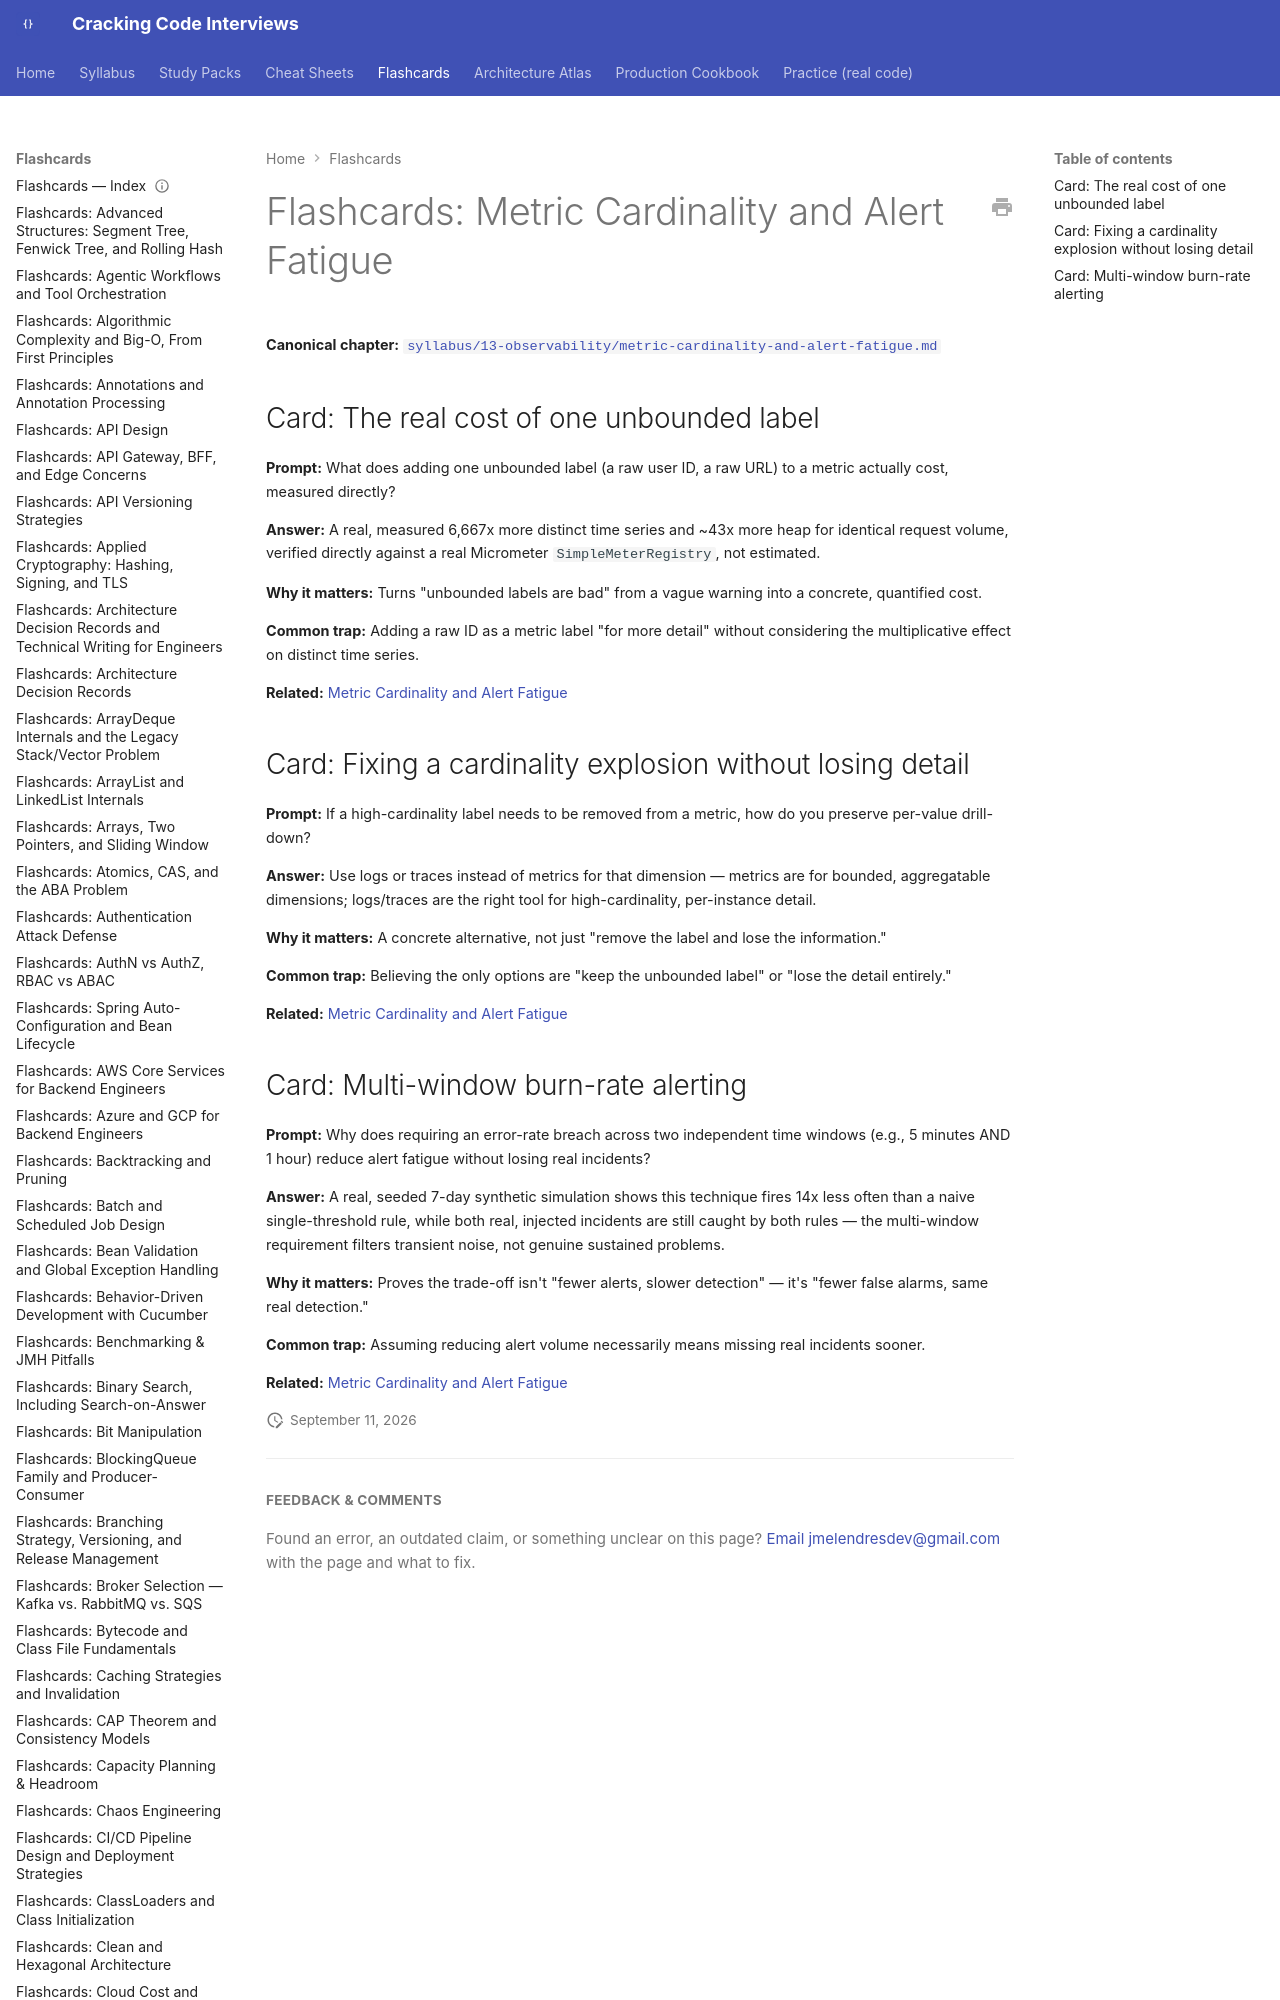

repository: JuanMelendres/cracking-code-interviews · page: flashcards/metric-cardinality-and-alert-fatigue/index.html · generator: mkdocs

---
title: "Flashcards: Metric Cardinality and Alert Fatigue"
slug: metric-cardinality-and-alert-fatigue
document_type: flashcard-deck
domain: 13-observability
topic_id: T-2409
canonical: ../syllabus/13-observability/metric-cardinality-and-alert-fatigue.md
last_updated: 2026-09-11
---
